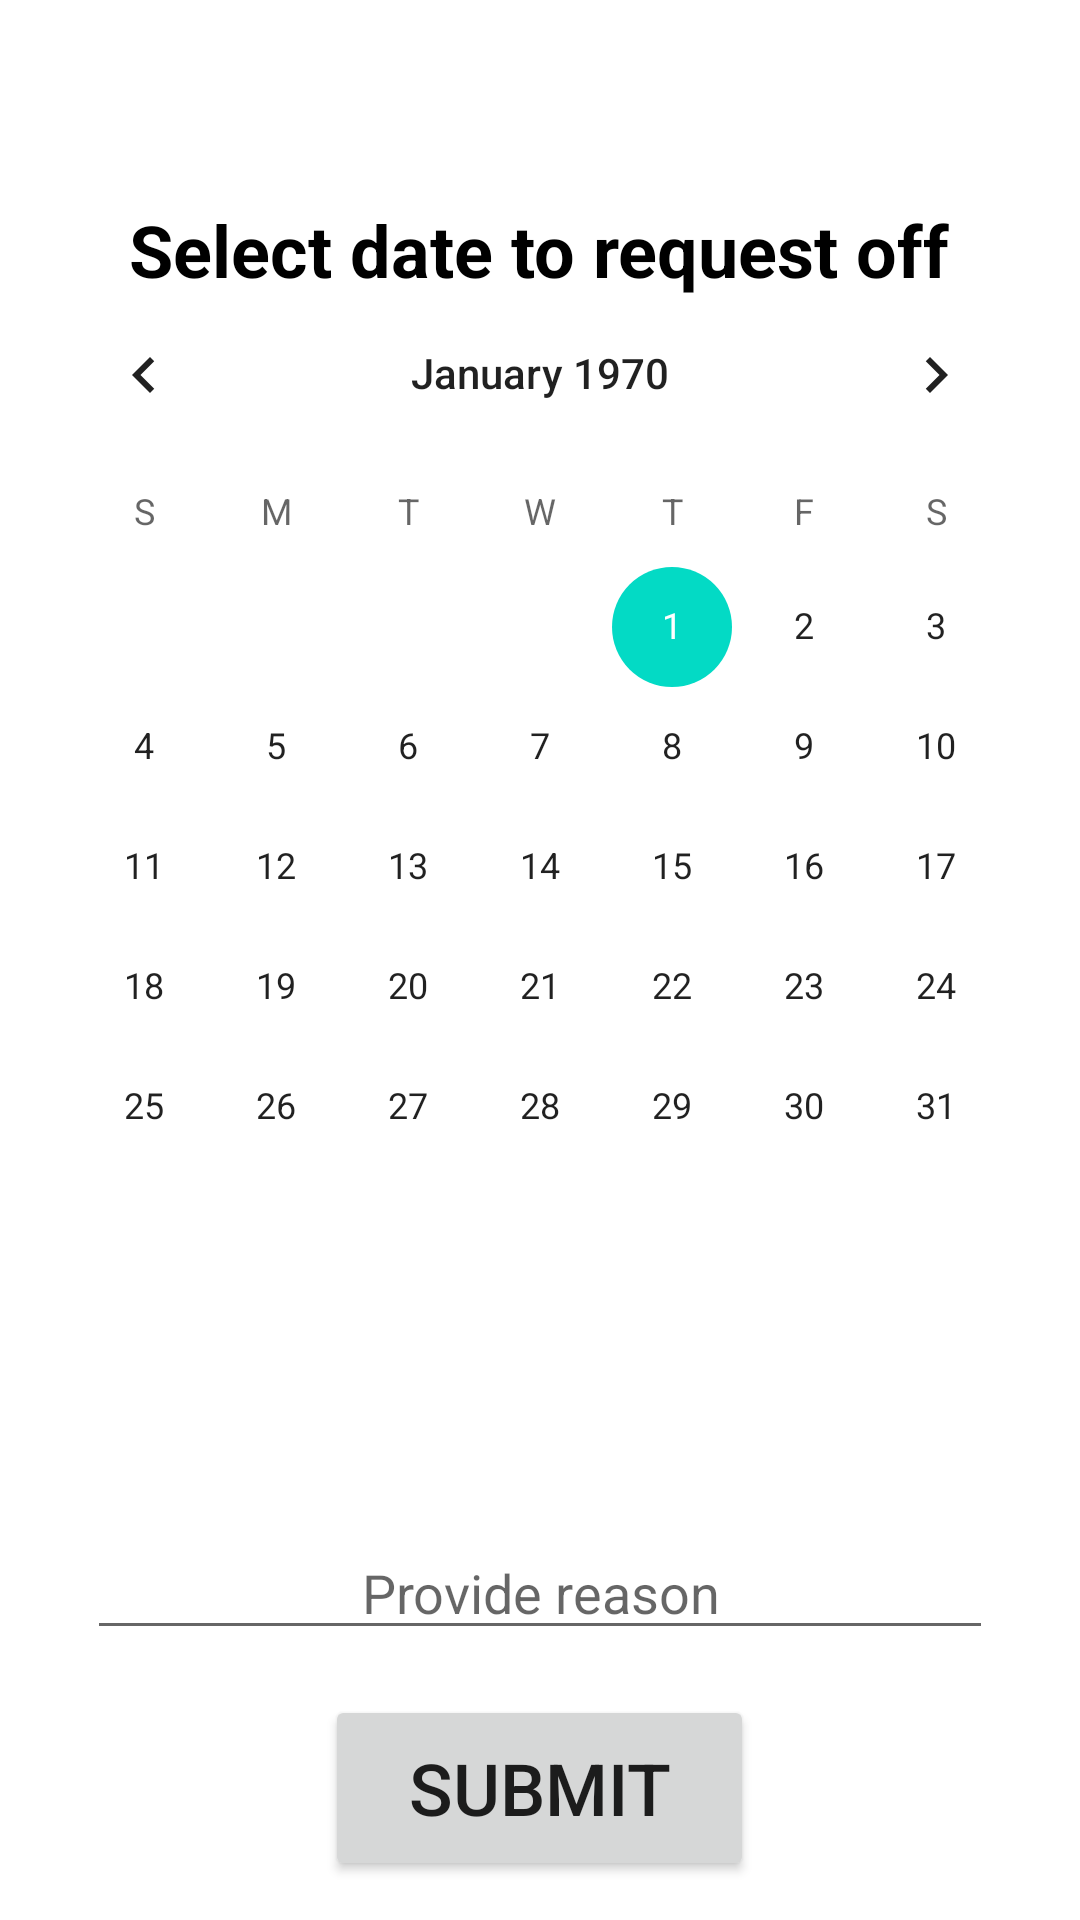

Write the Android layout XML for this screen, with the resource values it uses.
<!-- AndroidManifest.xml: application theme AppTheme -->
<!-- res/layout/activity_request.xml -->
<?xml version="1.0" encoding="utf-8"?>
<RelativeLayout xmlns:android="http://schemas.android.com/apk/res/android"
    xmlns:app="http://schemas.android.com/apk/res-auto"
    xmlns:tools="http://schemas.android.com/tools"
    android:layout_width="match_parent"
    android:layout_height="match_parent"
    tools:context=".Request">

    <TextView
        android:id="@+id/selectDate"
        android:layout_width="wrap_content"
        android:layout_height="wrap_content"
        android:layout_alignParentTop="true"
        android:layout_centerHorizontal="true"
        android:layout_marginTop="67dp"
        android:text="@string/select_date"
        android:textAlignment="center"
        android:textColor="#000000"
        android:textSize="24sp"
        android:textStyle="bold" />

    <CalendarView
        android:id="@+id/calendar"
        android:layout_width="wrap_content"
        android:layout_height="wrap_content"
        android:layout_alignParentTop="true"
        android:layout_centerHorizontal="true"
        android:layout_marginTop="91dp" />

    <Button
        android:id="@+id/buttonNext"
        android:layout_width="143dp"
        android:layout_height="62dp"
        android:layout_alignParentBottom="true"
        android:layout_centerHorizontal="true"
        android:layout_marginBottom="13dp"
        android:onClick="next"
        android:text="Submit"
        android:textSize="24sp" />

    <EditText
        android:id="@+id/reason"
        android:hint="Provide reason"
        android:layout_width="302dp"
        android:layout_height="wrap_content"
        android:layout_alignParentBottom="true"
        android:layout_centerHorizontal="true"
        android:layout_marginBottom="90dp"
        android:ems="10"
        android:inputType="textPersonName"
        android:textAlignment="center" />

</RelativeLayout>
<!-- resources referenced by this layout -->
<resources>
  <string name="select_date">Select date to request off</string>
</resources>
